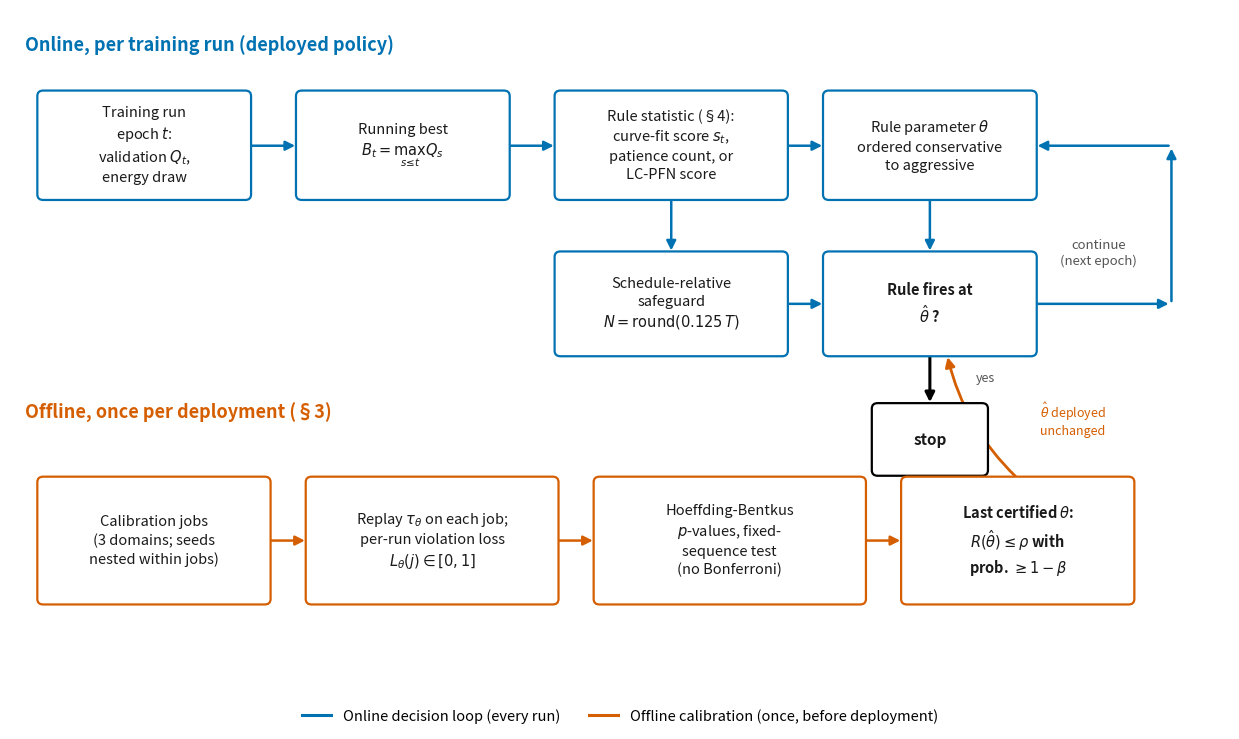

Source code (Python): (Note: this script raises an exception after producing the figure.)
"""Framework overview figure (Figure 1 in the journal version of the paper).

A schematic of the EcoStop pipeline: the online per-run decision loop
(top) and the offline calibration procedure that produces the deployed
threshold (bottom). This is a design/architecture figure, not a results
figure -- no numbers on it are measured, it is a diagram of the method
described in the Method section.
"""

from __future__ import annotations

import matplotlib
matplotlib.use("Agg")
import matplotlib.pyplot as plt
from matplotlib.patches import FancyBboxPatch, FancyArrowPatch
from matplotlib.lines import Line2D

ONLINE_COLOR = "#0072B2"
OFFLINE_COLOR = "#D55E00"
NEUTRAL_COLOR = "#555555"
BOX_FACE = "#FFFFFF"


def box(ax, xy, w, h, text, edgecolor, fontsize=10.5, fontweight="normal", zorder=3):
    x, y = xy
    patch = FancyBboxPatch(
        (x, y), w, h,
        boxstyle="round,pad=0.02,rounding_size=0.06",
        linewidth=1.6, edgecolor=edgecolor, facecolor=BOX_FACE, zorder=zorder,
    )
    ax.add_patch(patch)
    ax.text(x + w / 2, y + h / 2, text, ha="center", va="center",
             fontsize=fontsize, fontweight=fontweight, color="#1a1a1a", zorder=zorder + 1,
             linespacing=1.35)
    return patch


def arrow(ax, start, end, color, style="-|>", lw=1.8, connectionstyle="arc3,rad=0.0"):
    a = FancyArrowPatch(start, end, arrowstyle=style, mutation_scale=14,
                         linewidth=lw, color=color, zorder=2,
                         connectionstyle=connectionstyle, shrinkA=2, shrinkB=2)
    ax.add_patch(a)


def main() -> None:
    fig, ax = plt.subplots(figsize=(12.5, 7.6))
    ax.set_xlim(0, 12.5)
    ax.set_ylim(0, 7.6)
    ax.axis("off")

    # ---- ONLINE per-run loop (top) ----
    ax.text(0.15, 7.15, "Online, per training run (deployed policy)", fontsize=13,
            fontweight="bold", color=ONLINE_COLOR)

    b1 = box(ax, (0.3, 5.55), 2.15, 1.15,
             "Training run\nepoch $t$:\nvalidation $Q_t$,\nenergy draw", ONLINE_COLOR)
    b2 = box(ax, (2.95, 5.55), 2.15, 1.15,
             "Running best\n$B_t=\\max_{s\\leq t}Q_s$", ONLINE_COLOR)
    b3 = box(ax, (5.6, 5.55), 2.35, 1.15,
             "Rule statistic (§4):\ncurve-fit score $s_t$,\npatience count, or\nLC-PFN score", ONLINE_COLOR)
    b4 = box(ax, (8.35, 5.55), 2.15, 1.15,
             "Rule parameter $\\theta$\nordered conservative\nto aggressive", ONLINE_COLOR)
    b5 = box(ax, (5.6, 3.85), 2.35, 1.1,
             "Schedule-relative\nsafeguard\n$N=\\mathrm{round}(0.125\\,T)$", ONLINE_COLOR)
    decision = box(ax, (8.35, 3.85), 2.15, 1.1,
                    "Rule fires at\n$\\hat\\theta$ ?", ONLINE_COLOR, fontweight="bold")

    arrow(ax, (2.45, 6.12), (2.95, 6.12), ONLINE_COLOR)
    arrow(ax, (5.1, 6.12), (5.6, 6.12), ONLINE_COLOR)
    arrow(ax, (7.95, 6.12), (8.35, 6.12), ONLINE_COLOR)
    arrow(ax, (6.775, 5.55), (6.775, 4.95), ONLINE_COLOR)
    arrow(ax, (7.95, 4.4), (8.35, 4.4), ONLINE_COLOR)
    arrow(ax, (9.425, 5.55), (9.425, 4.95), ONLINE_COLOR)

    ax.text(11.15, 4.95, "continue\n(next epoch)", fontsize=9.5, color=NEUTRAL_COLOR,
            ha="center", va="center", style="italic")
    arrow(ax, (10.5, 4.4), (11.9, 4.4), ONLINE_COLOR)
    arrow(ax, (11.9, 4.4), (11.9, 6.12), ONLINE_COLOR, connectionstyle="arc3,rad=0.0")
    arrow(ax, (11.9, 6.12), (10.5, 6.12), ONLINE_COLOR)

    stop_box = box(ax, (8.85, 2.55), 1.15, 0.75, "stop", "#000000",
                    fontsize=11, fontweight="bold")
    arrow(ax, (9.425, 3.85), (9.425, 3.3), "#000000", lw=2.2)
    ax.text(9.9, 3.55, "yes", fontsize=9, color=NEUTRAL_COLOR, style="italic")

    # ---- OFFLINE calibration (bottom) ----
    ax.text(0.15, 3.15, "Offline, once per deployment (§3)", fontsize=13,
            fontweight="bold", color=OFFLINE_COLOR)

    c1 = box(ax, (0.3, 1.15), 2.35, 1.35,
             "Calibration jobs\n(3 domains; seeds\nnested within jobs)", OFFLINE_COLOR)
    c2 = box(ax, (3.05, 1.15), 2.55, 1.35,
             "Replay $\\tau_\\theta$ on each job;\nper-run violation loss\n$L_\\theta(j)\\in[0,1]$", OFFLINE_COLOR)
    c3 = box(ax, (6.0, 1.15), 2.75, 1.35,
             "Hoeffding-Bentkus\n$p$-values, fixed-\nsequence test\n(no Bonferroni)", OFFLINE_COLOR)
    c4 = box(ax, (9.15, 1.15), 2.35, 1.35,
             "Last certified $\\theta$:\n$R(\\hat\\theta)\\leq\\rho$ with\nprob. $\\geq 1-\\beta$", OFFLINE_COLOR,
             fontweight="bold")

    arrow(ax, (2.65, 1.825), (3.05, 1.825), OFFLINE_COLOR)
    arrow(ax, (5.6, 1.825), (6.0, 1.825), OFFLINE_COLOR)
    arrow(ax, (8.75, 1.825), (9.15, 1.825), OFFLINE_COLOR)

    # threshold feeds into the online decision box
    arrow(ax, (10.325, 2.5), (9.6, 3.85), OFFLINE_COLOR, lw=2.0,
          connectionstyle="arc3,rad=-0.15")
    ax.text(10.55, 3.15, "$\\hat\\theta$ deployed\nunchanged", fontsize=9, color=OFFLINE_COLOR,
            ha="left", va="center", style="italic")

    legend_handles = [
        Line2D([0], [0], color=ONLINE_COLOR, lw=2.2, label="Online decision loop (every run)"),
        Line2D([0], [0], color=OFFLINE_COLOR, lw=2.2, label="Offline calibration (once, before deployment)"),
    ]
    ax.legend(handles=legend_handles, loc="lower center", bbox_to_anchor=(0.5, -0.04),
              ncol=2, frameon=False, fontsize=10.5)

    fig.tight_layout(rect=[0, 0.02, 1, 1])
    fig.savefig("figures/figure_framework_v2.png", dpi=150)
    fig.savefig("figures/figure_framework_v2.pdf")
    print("wrote figures/figure_framework_v2.png and .pdf")


if __name__ == "__main__":
    main()
